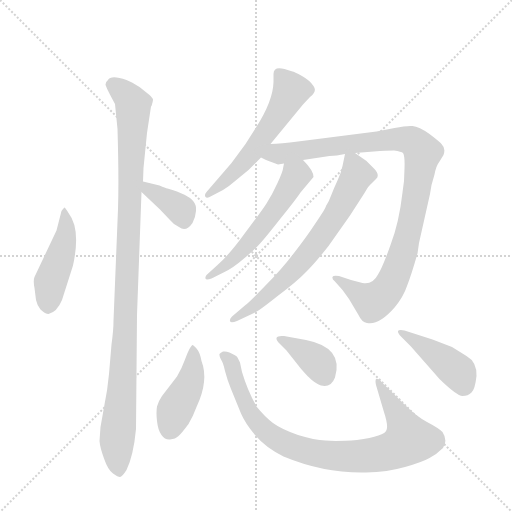
t = 0.00 s
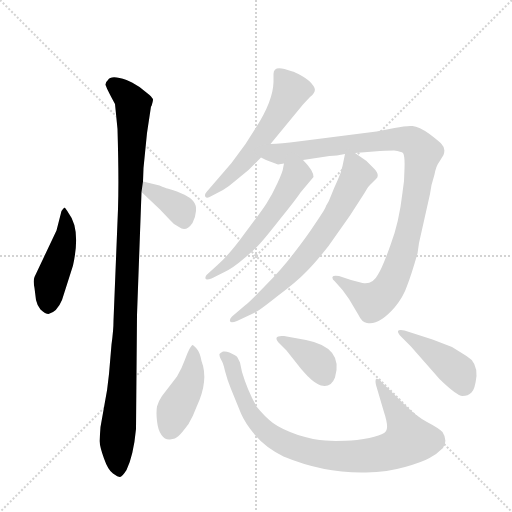
t = 1.75 s
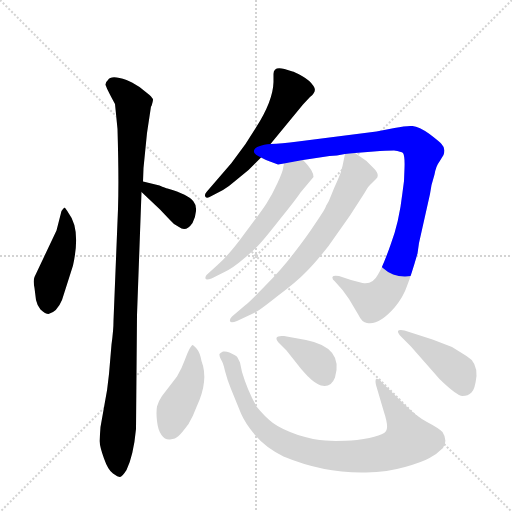
t = 3.50 s
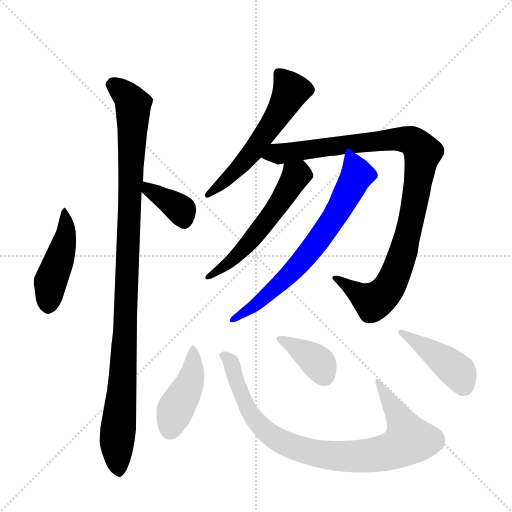
t = 5.25 s
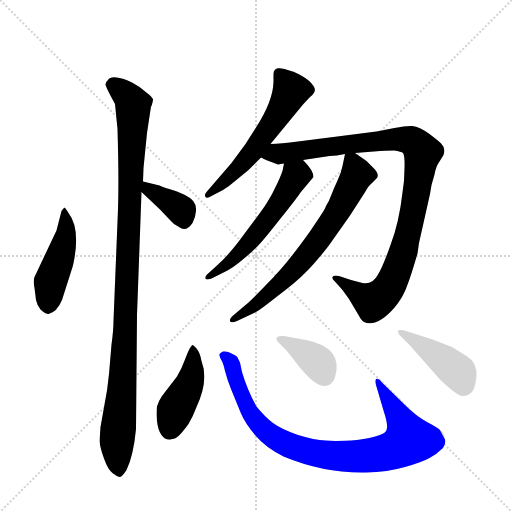
t = 7.01 s
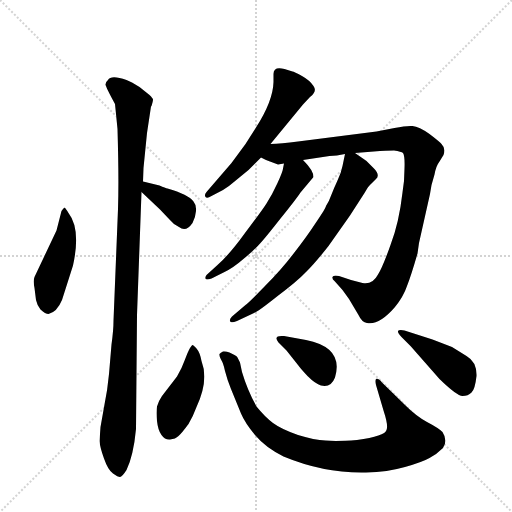
t = 8.76 s

The animated SVG that drew these frames (rendered in a browser with its animation timeline set to each time). Animation: 11 CSS @keyframes rules; one cycle of 8.76 s.

<svg version="1.1" viewBox="0 0 1024 1024" xmlns="http://www.w3.org/2000/svg">
  <g stroke="lightgray" stroke-dasharray="1,1" stroke-width="1" transform="scale(4, 4)">
    <line x1="0" y1="0" x2="256" y2="256"></line>
    <line x1="256" y1="0" x2="0" y2="256"></line>
    <line x1="128" y1="0" x2="128" y2="256"></line>
    <line x1="0" y1="128" x2="256" y2="128"></line>
  </g>
  <g transform="scale(1, -1) translate(0, -848)">
    <style type="text/css">
      
        @keyframes keyframes0 {
          from {
            stroke: blue;
            stroke-dashoffset: 454;
            stroke-width: 128;
          }
          60% {
            animation-timing-function: step-end;
            stroke: blue;
            stroke-dashoffset: 0;
            stroke-width: 128;
          }
          to {
            stroke: black;
            stroke-width: 1024;
          }
        }
        #make-me-a-hanzi-animation-0 {
          animation: keyframes0 0.6194661458333334s both;
          animation-delay: 0s;
          animation-timing-function: linear;
        }
      
        @keyframes keyframes1 {
          from {
            stroke: blue;
            stroke-dashoffset: 1050;
            stroke-width: 128;
          }
          77% {
            animation-timing-function: step-end;
            stroke: blue;
            stroke-dashoffset: 0;
            stroke-width: 128;
          }
          to {
            stroke: black;
            stroke-width: 1024;
          }
        }
        #make-me-a-hanzi-animation-1 {
          animation: keyframes1 1.1044921875s both;
          animation-delay: 0.6194661458333334s;
          animation-timing-function: linear;
        }
      
        @keyframes keyframes2 {
          from {
            stroke: blue;
            stroke-dashoffset: 366;
            stroke-width: 128;
          }
          54% {
            animation-timing-function: step-end;
            stroke: blue;
            stroke-dashoffset: 0;
            stroke-width: 128;
          }
          to {
            stroke: black;
            stroke-width: 1024;
          }
        }
        #make-me-a-hanzi-animation-2 {
          animation: keyframes2 0.5478515625s both;
          animation-delay: 1.7239583333333335s;
          animation-timing-function: linear;
        }
      
        @keyframes keyframes3 {
          from {
            stroke: blue;
            stroke-dashoffset: 565;
            stroke-width: 128;
          }
          65% {
            animation-timing-function: step-end;
            stroke: blue;
            stroke-dashoffset: 0;
            stroke-width: 128;
          }
          to {
            stroke: black;
            stroke-width: 1024;
          }
        }
        #make-me-a-hanzi-animation-3 {
          animation: keyframes3 0.7097981770833334s both;
          animation-delay: 2.2718098958333335s;
          animation-timing-function: linear;
        }
      
        @keyframes keyframes4 {
          from {
            stroke: blue;
            stroke-dashoffset: 995;
            stroke-width: 128;
          }
          76% {
            animation-timing-function: step-end;
            stroke: blue;
            stroke-dashoffset: 0;
            stroke-width: 128;
          }
          to {
            stroke: black;
            stroke-width: 1024;
          }
        }
        #make-me-a-hanzi-animation-4 {
          animation: keyframes4 1.0597330729166667s both;
          animation-delay: 2.981608072916667s;
          animation-timing-function: linear;
        }
      
        @keyframes keyframes5 {
          from {
            stroke: blue;
            stroke-dashoffset: 551;
            stroke-width: 128;
          }
          64% {
            animation-timing-function: step-end;
            stroke: blue;
            stroke-dashoffset: 0;
            stroke-width: 128;
          }
          to {
            stroke: black;
            stroke-width: 1024;
          }
        }
        #make-me-a-hanzi-animation-5 {
          animation: keyframes5 0.6984049479166666s both;
          animation-delay: 4.041341145833334s;
          animation-timing-function: linear;
        }
      
        @keyframes keyframes6 {
          from {
            stroke: blue;
            stroke-dashoffset: 682;
            stroke-width: 128;
          }
          69% {
            animation-timing-function: step-end;
            stroke: blue;
            stroke-dashoffset: 0;
            stroke-width: 128;
          }
          to {
            stroke: black;
            stroke-width: 1024;
          }
        }
        #make-me-a-hanzi-animation-6 {
          animation: keyframes6 0.8050130208333334s both;
          animation-delay: 4.739746093750001s;
          animation-timing-function: linear;
        }
      
        @keyframes keyframes7 {
          from {
            stroke: blue;
            stroke-dashoffset: 431;
            stroke-width: 128;
          }
          58% {
            animation-timing-function: step-end;
            stroke: blue;
            stroke-dashoffset: 0;
            stroke-width: 128;
          }
          to {
            stroke: black;
            stroke-width: 1024;
          }
        }
        #make-me-a-hanzi-animation-7 {
          animation: keyframes7 0.6007486979166666s both;
          animation-delay: 5.544759114583334s;
          animation-timing-function: linear;
        }
      
        @keyframes keyframes8 {
          from {
            stroke: blue;
            stroke-dashoffset: 866;
            stroke-width: 128;
          }
          74% {
            animation-timing-function: step-end;
            stroke: blue;
            stroke-dashoffset: 0;
            stroke-width: 128;
          }
          to {
            stroke: black;
            stroke-width: 1024;
          }
        }
        #make-me-a-hanzi-animation-8 {
          animation: keyframes8 0.9547526041666666s both;
          animation-delay: 6.145507812500001s;
          animation-timing-function: linear;
        }
      
        @keyframes keyframes9 {
          from {
            stroke: blue;
            stroke-dashoffset: 372;
            stroke-width: 128;
          }
          55% {
            animation-timing-function: step-end;
            stroke: blue;
            stroke-dashoffset: 0;
            stroke-width: 128;
          }
          to {
            stroke: black;
            stroke-width: 1024;
          }
        }
        #make-me-a-hanzi-animation-9 {
          animation: keyframes9 0.552734375s both;
          animation-delay: 7.100260416666668s;
          animation-timing-function: linear;
        }
      
        @keyframes keyframes10 {
          from {
            stroke: blue;
            stroke-dashoffset: 424;
            stroke-width: 128;
          }
          58% {
            animation-timing-function: step-end;
            stroke: blue;
            stroke-dashoffset: 0;
            stroke-width: 128;
          }
          to {
            stroke: black;
            stroke-width: 1024;
          }
        }
        #make-me-a-hanzi-animation-10 {
          animation: keyframes10 0.5950520833333334s both;
          animation-delay: 7.652994791666668s;
          animation-timing-function: linear;
        }
      
    </style>
    
      <path d="M 123 426 L 113 387 L 69 294 Q 66 287 69 272 L 72 248 Q 74 238 81 229 Q 91 220 97 220 Q 114 224 124 248 L 146 317 Q 162 390 137 422 Q 131 432 129 433 Q 128 433 123 426 Z" fill="lightgray"></path>
    
      <path d="M 294 582 L 302 635 L 303 636 Q 306 646 306 649 Q 306 651 299 658 L 279 674 L 264 683 L 253 688 Q 222 699 216 688 Q 211 684 211 679 Q 212 673 230 640 L 235 590 Q 238 488 236 430 L 227 206 Q 227 188 223 159 L 218 100 Q 215 68 209 39 L 201 -6 L 199 -34 Q 200 -47 208 -69 Q 216 -92 226 -99 Q 236 -106 240 -106 Q 244 -106 253 -92 Q 267 -63 272 -10 L 274 218 L 283 464 L 286 485 L 287 512 L 294 582 Z" fill="lightgray"></path>
    
      <path d="M 283 464 L 320 429 L 339 409 Q 347 399 358 394 Q 372 383 385 402 Q 391 413 392 426 Q 393 438 387 445 Q 377 459 335 471 Q 331 472 319 477 L 286 485 C 257 492 261 485 283 464 Z" fill="lightgray"></path>
    
      <path d="M 541 560 L 606 639 L 620 654 Q 635 665 627 676 Q 620 687 604 696 Q 588 705 585 705 L 569 710 Q 547 716 547 700 L 547 684 Q 546 646 512 593 L 491 560 L 463 522 L 413 464 Q 408 458 411 454 Q 414 450 423 456 L 446 468 Q 459 476 469 485 L 497 508 L 522 533 L 541 560 Z" fill="lightgray"></path>
    
      <path d="M 606 528 L 659 536 Q 673 536 690 540 L 710 542 L 760 546 Q 767 547 788 547 Q 803 545 806 542 Q 810 536 809 511 Q 809 485 805 463 Q 798 402 781 358 Q 765 313 756 299 Q 745 278 725 282 L 702 288 L 678 296 Q 666 298 665 294 Q 664 290 669 286 L 685 268 L 698 250 L 717 218 Q 724 203 734 202 Q 758 197 790 234 Q 807 255 814 276 Q 822 296 835 341 L 838 362 L 860 460 Q 862 478 869 499 Q 872 516 879 525 L 887 538 Q 892 551 883 560 Q 880 564 859 580 Q 838 595 825 596 Q 813 597 789 592 L 753 585 L 596 565 Q 562 561 541 560 C 511 558 494 545 522 533 L 532 528 L 556 519 L 568 521 L 606 528 Z" fill="lightgray"></path>
    
      <path d="M 568 521 L 566 511 Q 566 506 555 482 Q 544 458 533 441 Q 522 424 490 382 Q 459 339 435 318 L 413 298 Q 410 294 411 291 Q 412 287 423 291 L 449 304 Q 466 312 488 331 Q 510 349 521 362 Q 532 374 561 411 Q 591 448 601 463 L 627 494 Q 627 507 606 528 C 585 550 574 550 568 521 Z" fill="lightgray"></path>
    
      <path d="M 690 540 L 685 516 Q 682 501 675 487 Q 668 472 663 459 Q 658 445 652 436 Q 651 431 632 403 Q 613 374 588 342 Q 563 309 530 276 Q 498 243 491 238 L 464 215 Q 459 210 460 206 Q 461 201 474 206 L 508 222 Q 515 224 554 255 Q 594 285 613 305 Q 632 324 657 356 L 700 417 L 729 462 Q 738 478 744 482 L 752 490 Q 761 498 747 512 L 733 526 L 710 542 C 693 554 693 554 690 540 Z" fill="lightgray"></path>
    
      <path d="M 385 158 Q 384 158 380 152 Q 376 145 370 129 Q 364 112 354 95 L 324 56 Q 317 46 314 35 Q 312 24 314 6 Q 316 -13 323 -22 Q 330 -32 340 -31 Q 351 -30 357 -24 Q 363 -19 377 0 Q 386 15 393 34 Q 418 87 403 126 Q 400 143 393 151 Q 387 158 385 158 Z" fill="lightgray"></path>
    
      <path d="M 810 38 L 764 83 Q 757 92 752 90 Q 750 87 752 78 L 767 27 Q 777 -3 773 -12 Q 770 -24 714 -32 Q 673 -35 651 -33 Q 629 -32 596 -22 Q 562 -10 546 2 Q 530 14 513 35 Q 495 67 484 104 L 480 123 L 475 133 Q 474 136 469 138 L 459 143 Q 452 146 446 145 Q 441 143 439 140 Q 438 136 442 129 Q 447 121 450 106 Q 454 90 462 70 L 482 21 Q 490 2 510 -22 Q 531 -47 567 -65 Q 649 -99 732 -97 Q 775 -96 810 -86 Q 845 -76 859 -68 Q 874 -60 886 -48 Q 896 -33 885 -16 Q 877 -8 854 4 Q 832 16 810 38 Z" fill="lightgray"></path>
    
      <path d="M 557 163 L 573 147 L 596 118 Q 600 112 615 96 Q 631 80 642 77 Q 662 72 670 93 Q 688 153 612 168 L 568 176 Q 545 178 557 163 Z" fill="lightgray"></path>
    
      <path d="M 803 174 L 821 156 L 879 90 Q 914 56 925 56 Q 936 56 943 63 Q 950 69 953 96 Q 954 124 933 136 L 904 154 L 865 169 L 809 187 Q 798 189 796 186 Q 795 182 803 174 Z" fill="lightgray"></path>
    
    
      <clipPath id="make-me-a-hanzi-clip-0">
        <path d="M 123 426 L 113 387 L 69 294 Q 66 287 69 272 L 72 248 Q 74 238 81 229 Q 91 220 97 220 Q 114 224 124 248 L 146 317 Q 162 390 137 422 Q 131 432 129 433 Q 128 433 123 426 Z"></path>
      </clipPath>
      <path clip-path="url(#make-me-a-hanzi-clip-0)" d="M 130 426 L 132 378 L 101 287 L 97 233" fill="none" id="make-me-a-hanzi-animation-0" stroke-dasharray="326 652" stroke-linecap="round"></path>
    
      <clipPath id="make-me-a-hanzi-clip-1">
        <path d="M 294 582 L 302 635 L 303 636 Q 306 646 306 649 Q 306 651 299 658 L 279 674 L 264 683 L 253 688 Q 222 699 216 688 Q 211 684 211 679 Q 212 673 230 640 L 235 590 Q 238 488 236 430 L 227 206 Q 227 188 223 159 L 218 100 Q 215 68 209 39 L 201 -6 L 199 -34 Q 200 -47 208 -69 Q 216 -92 226 -99 Q 236 -106 240 -106 Q 244 -106 253 -92 Q 267 -63 272 -10 L 274 218 L 283 464 L 286 485 L 287 512 L 294 582 Z"></path>
      </clipPath>
      <path clip-path="url(#make-me-a-hanzi-clip-1)" d="M 222 679 L 253 657 L 266 634 L 251 195 L 234 -29 L 237 -95" fill="none" id="make-me-a-hanzi-animation-1" stroke-dasharray="922 1844" stroke-linecap="round"></path>
    
      <clipPath id="make-me-a-hanzi-clip-2">
        <path d="M 283 464 L 320 429 L 339 409 Q 347 399 358 394 Q 372 383 385 402 Q 391 413 392 426 Q 393 438 387 445 Q 377 459 335 471 Q 331 472 319 477 L 286 485 C 257 492 261 485 283 464 Z"></path>
      </clipPath>
      <path clip-path="url(#make-me-a-hanzi-clip-2)" d="M 290 479 L 362 428 L 369 407" fill="none" id="make-me-a-hanzi-animation-2" stroke-dasharray="238 476" stroke-linecap="round"></path>
    
      <clipPath id="make-me-a-hanzi-clip-3">
        <path d="M 541 560 L 606 639 L 620 654 Q 635 665 627 676 Q 620 687 604 696 Q 588 705 585 705 L 569 710 Q 547 716 547 700 L 547 684 Q 546 646 512 593 L 491 560 L 463 522 L 413 464 Q 408 458 411 454 Q 414 450 423 456 L 446 468 Q 459 476 469 485 L 497 508 L 522 533 L 541 560 Z"></path>
      </clipPath>
      <path clip-path="url(#make-me-a-hanzi-clip-3)" d="M 560 700 L 582 667 L 562 628 L 509 549 L 465 500 L 416 458" fill="none" id="make-me-a-hanzi-animation-3" stroke-dasharray="437 874" stroke-linecap="round"></path>
    
      <clipPath id="make-me-a-hanzi-clip-4">
        <path d="M 606 528 L 659 536 Q 673 536 690 540 L 710 542 L 760 546 Q 767 547 788 547 Q 803 545 806 542 Q 810 536 809 511 Q 809 485 805 463 Q 798 402 781 358 Q 765 313 756 299 Q 745 278 725 282 L 702 288 L 678 296 Q 666 298 665 294 Q 664 290 669 286 L 685 268 L 698 250 L 717 218 Q 724 203 734 202 Q 758 197 790 234 Q 807 255 814 276 Q 822 296 835 341 L 838 362 L 860 460 Q 862 478 869 499 Q 872 516 879 525 L 887 538 Q 892 551 883 560 Q 880 564 859 580 Q 838 595 825 596 Q 813 597 789 592 L 753 585 L 596 565 Q 562 561 541 560 C 511 558 494 545 522 533 L 532 528 L 556 519 L 568 521 L 606 528 Z"></path>
      </clipPath>
      <path clip-path="url(#make-me-a-hanzi-clip-4)" d="M 529 535 L 787 570 L 823 566 L 845 543 L 815 375 L 774 267 L 746 244 L 672 292" fill="none" id="make-me-a-hanzi-animation-4" stroke-dasharray="867 1734" stroke-linecap="round"></path>
    
      <clipPath id="make-me-a-hanzi-clip-5">
        <path d="M 568 521 L 566 511 Q 566 506 555 482 Q 544 458 533 441 Q 522 424 490 382 Q 459 339 435 318 L 413 298 Q 410 294 411 291 Q 412 287 423 291 L 449 304 Q 466 312 488 331 Q 510 349 521 362 Q 532 374 561 411 Q 591 448 601 463 L 627 494 Q 627 507 606 528 C 585 550 574 550 568 521 Z"></path>
      </clipPath>
      <path clip-path="url(#make-me-a-hanzi-clip-5)" d="M 576 514 L 592 496 L 540 414 L 473 335 L 417 293" fill="none" id="make-me-a-hanzi-animation-5" stroke-dasharray="423 846" stroke-linecap="round"></path>
    
      <clipPath id="make-me-a-hanzi-clip-6">
        <path d="M 690 540 L 685 516 Q 682 501 675 487 Q 668 472 663 459 Q 658 445 652 436 Q 651 431 632 403 Q 613 374 588 342 Q 563 309 530 276 Q 498 243 491 238 L 464 215 Q 459 210 460 206 Q 461 201 474 206 L 508 222 Q 515 224 554 255 Q 594 285 613 305 Q 632 324 657 356 L 700 417 L 729 462 Q 738 478 744 482 L 752 490 Q 761 498 747 512 L 733 526 L 710 542 C 693 554 693 554 690 540 Z"></path>
      </clipPath>
      <path clip-path="url(#make-me-a-hanzi-clip-6)" d="M 696 533 L 706 523 L 714 499 L 642 375 L 577 296 L 467 208" fill="none" id="make-me-a-hanzi-animation-6" stroke-dasharray="554 1108" stroke-linecap="round"></path>
    
      <clipPath id="make-me-a-hanzi-clip-7">
        <path d="M 385 158 Q 384 158 380 152 Q 376 145 370 129 Q 364 112 354 95 L 324 56 Q 317 46 314 35 Q 312 24 314 6 Q 316 -13 323 -22 Q 330 -32 340 -31 Q 351 -30 357 -24 Q 363 -19 377 0 Q 386 15 393 34 Q 418 87 403 126 Q 400 143 393 151 Q 387 158 385 158 Z"></path>
      </clipPath>
      <path clip-path="url(#make-me-a-hanzi-clip-7)" d="M 387 152 L 383 92 L 350 28 L 339 -13" fill="none" id="make-me-a-hanzi-animation-7" stroke-dasharray="303 606" stroke-linecap="round"></path>
    
      <clipPath id="make-me-a-hanzi-clip-8">
        <path d="M 810 38 L 764 83 Q 757 92 752 90 Q 750 87 752 78 L 767 27 Q 777 -3 773 -12 Q 770 -24 714 -32 Q 673 -35 651 -33 Q 629 -32 596 -22 Q 562 -10 546 2 Q 530 14 513 35 Q 495 67 484 104 L 480 123 L 475 133 Q 474 136 469 138 L 459 143 Q 452 146 446 145 Q 441 143 439 140 Q 438 136 442 129 Q 447 121 450 106 Q 454 90 462 70 L 482 21 Q 490 2 510 -22 Q 531 -47 567 -65 Q 649 -99 732 -97 Q 775 -96 810 -86 Q 845 -76 859 -68 Q 874 -60 886 -48 Q 896 -33 885 -16 Q 877 -8 854 4 Q 832 16 810 38 Z"></path>
      </clipPath>
      <path clip-path="url(#make-me-a-hanzi-clip-8)" d="M 447 136 L 463 121 L 500 23 L 530 -13 L 584 -45 L 643 -60 L 739 -63 L 781 -54 L 818 -32 L 757 84" fill="none" id="make-me-a-hanzi-animation-8" stroke-dasharray="738 1476" stroke-linecap="round"></path>
    
      <clipPath id="make-me-a-hanzi-clip-9">
        <path d="M 557 163 L 573 147 L 596 118 Q 600 112 615 96 Q 631 80 642 77 Q 662 72 670 93 Q 688 153 612 168 L 568 176 Q 545 178 557 163 Z"></path>
      </clipPath>
      <path clip-path="url(#make-me-a-hanzi-clip-9)" d="M 562 170 L 629 129 L 649 97" fill="none" id="make-me-a-hanzi-animation-9" stroke-dasharray="244 488" stroke-linecap="round"></path>
    
      <clipPath id="make-me-a-hanzi-clip-10">
        <path d="M 803 174 L 821 156 L 879 90 Q 914 56 925 56 Q 936 56 943 63 Q 950 69 953 96 Q 954 124 933 136 L 904 154 L 865 169 L 809 187 Q 798 189 796 186 Q 795 182 803 174 Z"></path>
      </clipPath>
      <path clip-path="url(#make-me-a-hanzi-clip-10)" d="M 803 182 L 892 124 L 918 101 L 927 75" fill="none" id="make-me-a-hanzi-animation-10" stroke-dasharray="296 592" stroke-linecap="round"></path>
    
  </g>
</svg>
